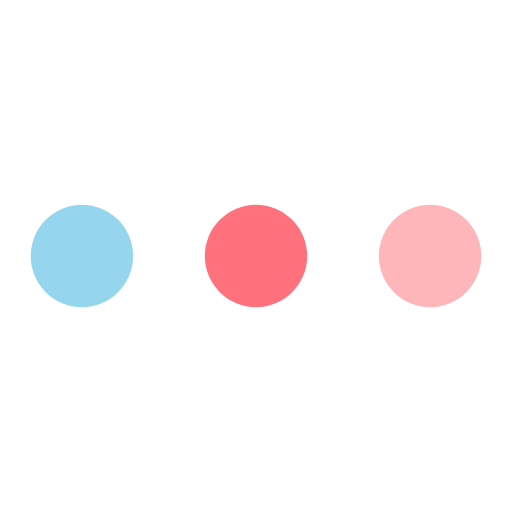
t = 0.00 s
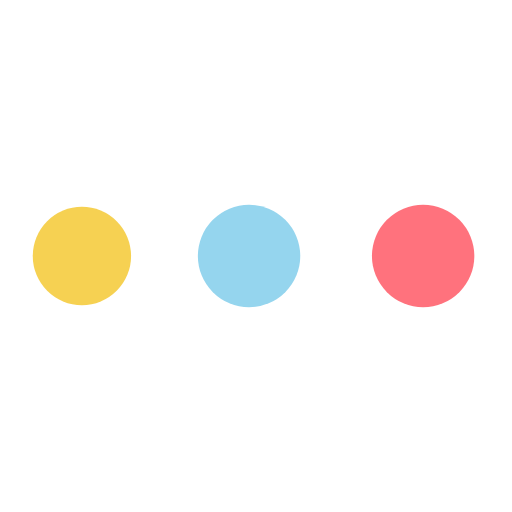
t = 0.38 s
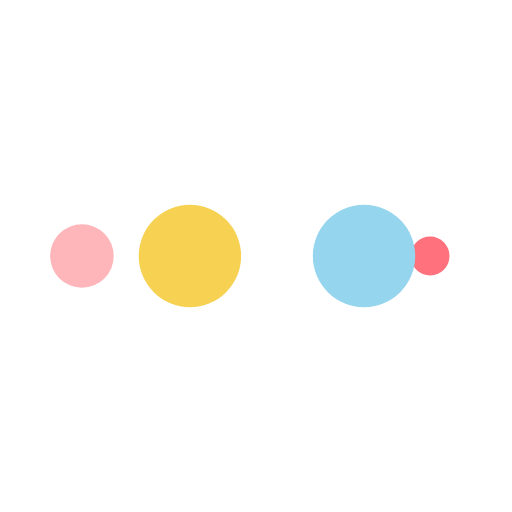
t = 0.64 s
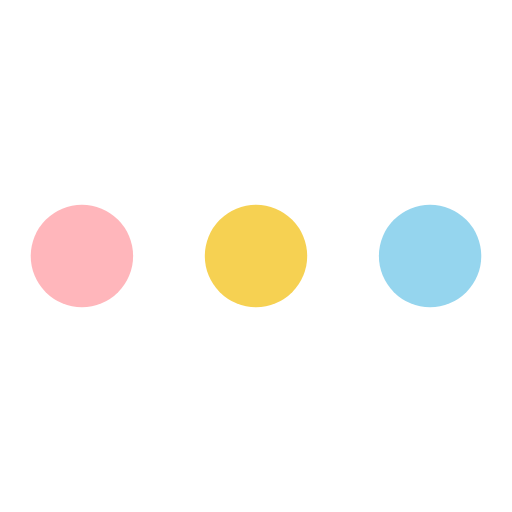
t = 1.02 s
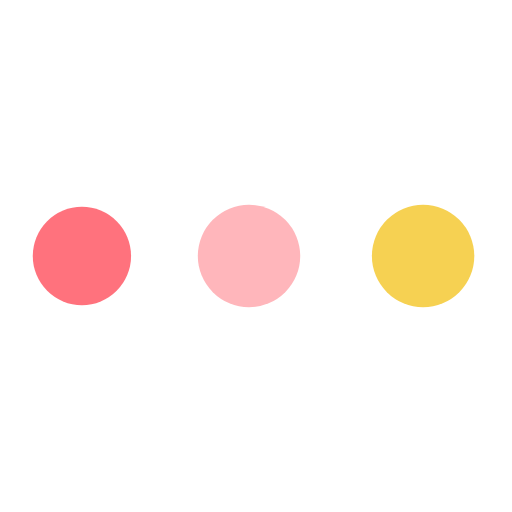
t = 1.40 s
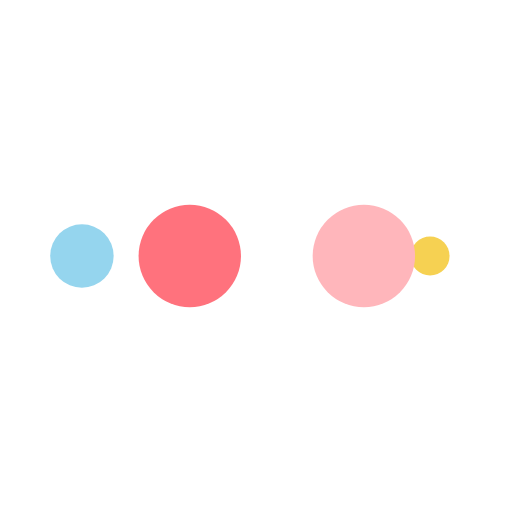
t = 1.66 s

The animated SVG that drew these frames (rendered in a browser with its animation timeline set to each time). Animation: 10 SMIL elements (animate=10); one cycle of 2.04 s, repeats indefinitely.

<?xml version="1.0" encoding="utf-8"?>
<svg xmlns="http://www.w3.org/2000/svg" xmlns:xlink="http://www.w3.org/1999/xlink" style="margin: auto; background: none; display: block; shape-rendering: auto;" width="200px" height="200px" viewBox="0 0 100 100" preserveAspectRatio="xMidYMid">
<circle cx="84" cy="50" r="10" fill="#ffb6bb">
    <animate attributeName="r" repeatCount="indefinite" dur="0.5102040816326531s" calcMode="spline" keyTimes="0;1" values="10;0" keySplines="0 0.5 0.5 1" begin="0s"></animate>
    <animate attributeName="fill" repeatCount="indefinite" dur="2.0408163265306123s" calcMode="discrete" keyTimes="0;0.25;0.5;0.75;1" values="#ffb6bb;#ff727d;#95d5ee;#f6d152;#ffb6bb" begin="0s"></animate>
</circle><circle cx="16" cy="50" r="10" fill="#ffb6bb">
  <animate attributeName="r" repeatCount="indefinite" dur="2.0408163265306123s" calcMode="spline" keyTimes="0;0.25;0.5;0.75;1" values="0;0;10;10;10" keySplines="0 0.5 0.5 1;0 0.5 0.5 1;0 0.5 0.5 1;0 0.5 0.5 1" begin="0s"></animate>
  <animate attributeName="cx" repeatCount="indefinite" dur="2.0408163265306123s" calcMode="spline" keyTimes="0;0.25;0.5;0.75;1" values="16;16;16;50;84" keySplines="0 0.5 0.5 1;0 0.5 0.5 1;0 0.5 0.5 1;0 0.5 0.5 1" begin="0s"></animate>
</circle><circle cx="50" cy="50" r="10" fill="#f6d152">
  <animate attributeName="r" repeatCount="indefinite" dur="2.0408163265306123s" calcMode="spline" keyTimes="0;0.25;0.5;0.75;1" values="0;0;10;10;10" keySplines="0 0.5 0.5 1;0 0.5 0.5 1;0 0.5 0.5 1;0 0.5 0.5 1" begin="-0.5102040816326531s"></animate>
  <animate attributeName="cx" repeatCount="indefinite" dur="2.0408163265306123s" calcMode="spline" keyTimes="0;0.25;0.5;0.75;1" values="16;16;16;50;84" keySplines="0 0.5 0.5 1;0 0.5 0.5 1;0 0.5 0.5 1;0 0.5 0.5 1" begin="-0.5102040816326531s"></animate>
</circle><circle cx="84" cy="50" r="10" fill="#95d5ee">
  <animate attributeName="r" repeatCount="indefinite" dur="2.0408163265306123s" calcMode="spline" keyTimes="0;0.25;0.5;0.75;1" values="0;0;10;10;10" keySplines="0 0.5 0.5 1;0 0.5 0.5 1;0 0.5 0.5 1;0 0.5 0.5 1" begin="-1.0204081632653061s"></animate>
  <animate attributeName="cx" repeatCount="indefinite" dur="2.0408163265306123s" calcMode="spline" keyTimes="0;0.25;0.5;0.75;1" values="16;16;16;50;84" keySplines="0 0.5 0.5 1;0 0.5 0.5 1;0 0.5 0.5 1;0 0.5 0.5 1" begin="-1.0204081632653061s"></animate>
</circle><circle cx="16" cy="50" r="10" fill="#ff727d">
  <animate attributeName="r" repeatCount="indefinite" dur="2.0408163265306123s" calcMode="spline" keyTimes="0;0.25;0.5;0.75;1" values="0;0;10;10;10" keySplines="0 0.5 0.5 1;0 0.5 0.5 1;0 0.5 0.5 1;0 0.5 0.5 1" begin="-1.530612244897959s"></animate>
  <animate attributeName="cx" repeatCount="indefinite" dur="2.0408163265306123s" calcMode="spline" keyTimes="0;0.25;0.5;0.75;1" values="16;16;16;50;84" keySplines="0 0.5 0.5 1;0 0.5 0.5 1;0 0.5 0.5 1;0 0.5 0.5 1" begin="-1.530612244897959s"></animate>
</circle>
<!-- [ldio] generated by https://loading.io/ --></svg>